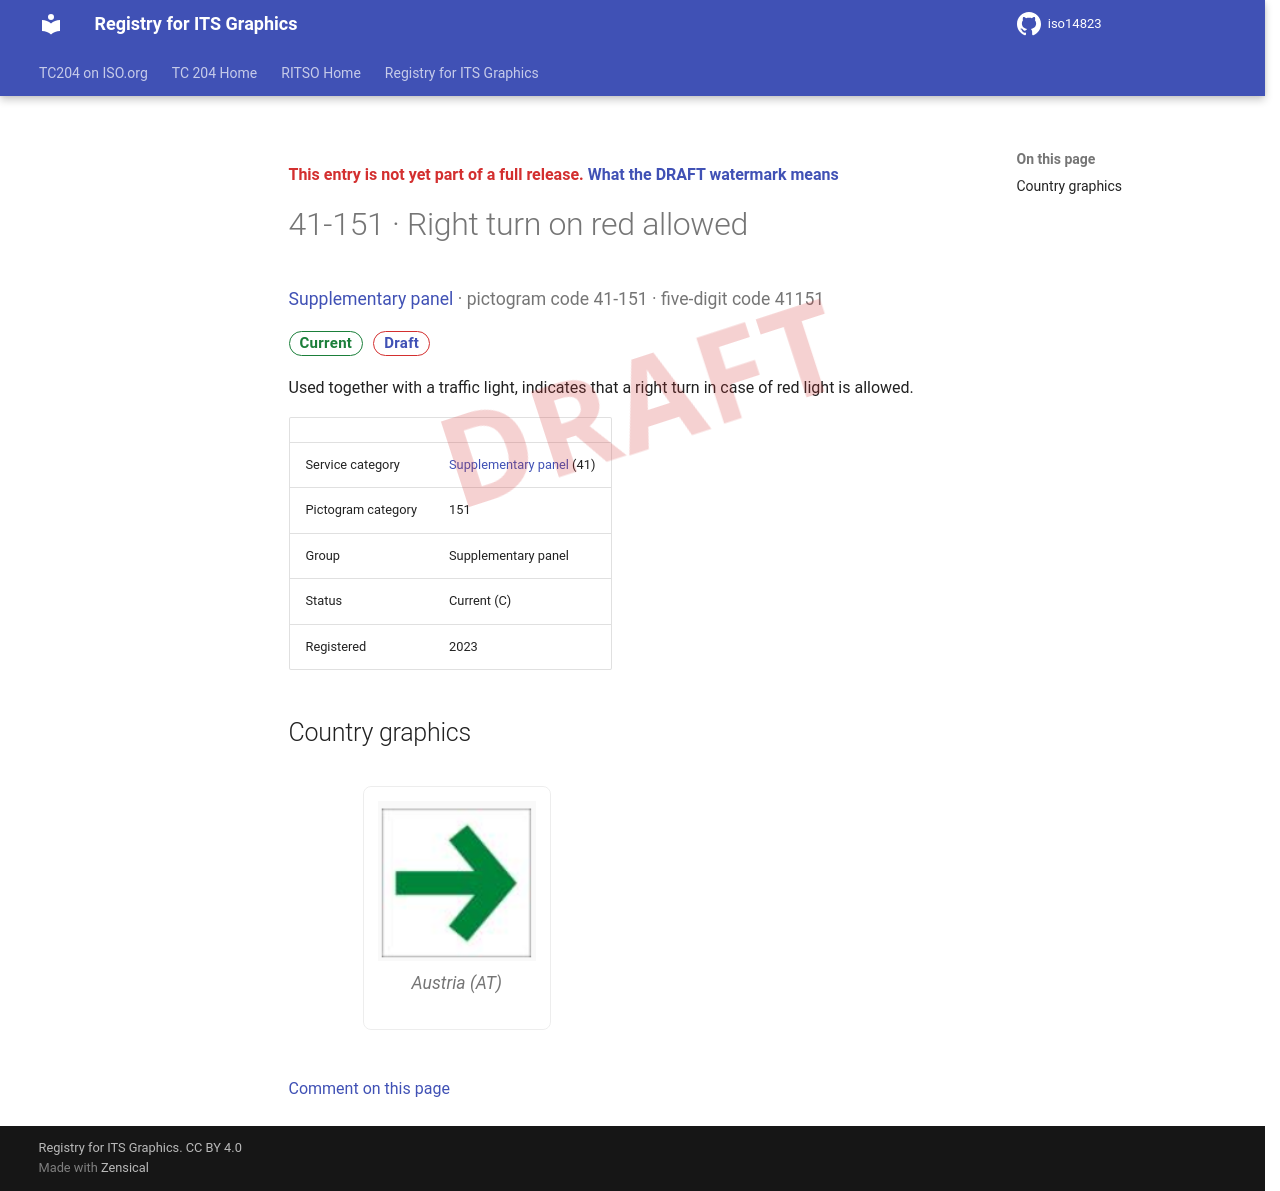

repository: k-vaughn/iso14823 · page: v0.1.0-alpha.1/signs/41-151/index.html · generator: mkdocs

<div class="draft4-watermark" aria-hidden="true"></div>

<p class="draft-note">This entry is not yet part of a full release. <a href="../#draft-watermark">What the DRAFT watermark means</a></p>

# 41-151 · Right turn on red allowed

<p class="sign-kicker"><a href="../categories/41/">Supplementary panel</a> · pictogram code 41-151 · five-digit code 41151</p>
<p class="sign-chips"><span class="chip chip-current">Current</span> <a class="chip chip-draft" href="../#draft-watermark">Draft</a></p>
<p>Used together with a traffic light, indicates that a right turn in case of red light is allowed.</p>
| | |
| --- | --- |
| Service category | <a href="../categories/41/">Supplementary panel</a> (41) |
| Pictogram category | 151 |
| Group | Supplementary panel |
| Status | Current (C) |
| Registered | 2023 |

## Country graphics

<div class="sign-grid">
<figure class="sign-card">
<img src="../graphics/at/41-151.png" alt="Austria graphic for Right turn on red allowed (41-151)" loading="lazy">

<figcaption>Austria (AT)</figcaption>
</figure>
</div>

[Comment on this page](https://github.com/k-vaughn/iso14823/issues/new?template=page-feedback.yml&title=%5BPage+feedback%5D+41-151+%C2%B7+Right+turn+on+red+allowed&page-title=41-151+%C2%B7+Right+turn+on+red+allowed&page-path=signs%2F41-151.md)
